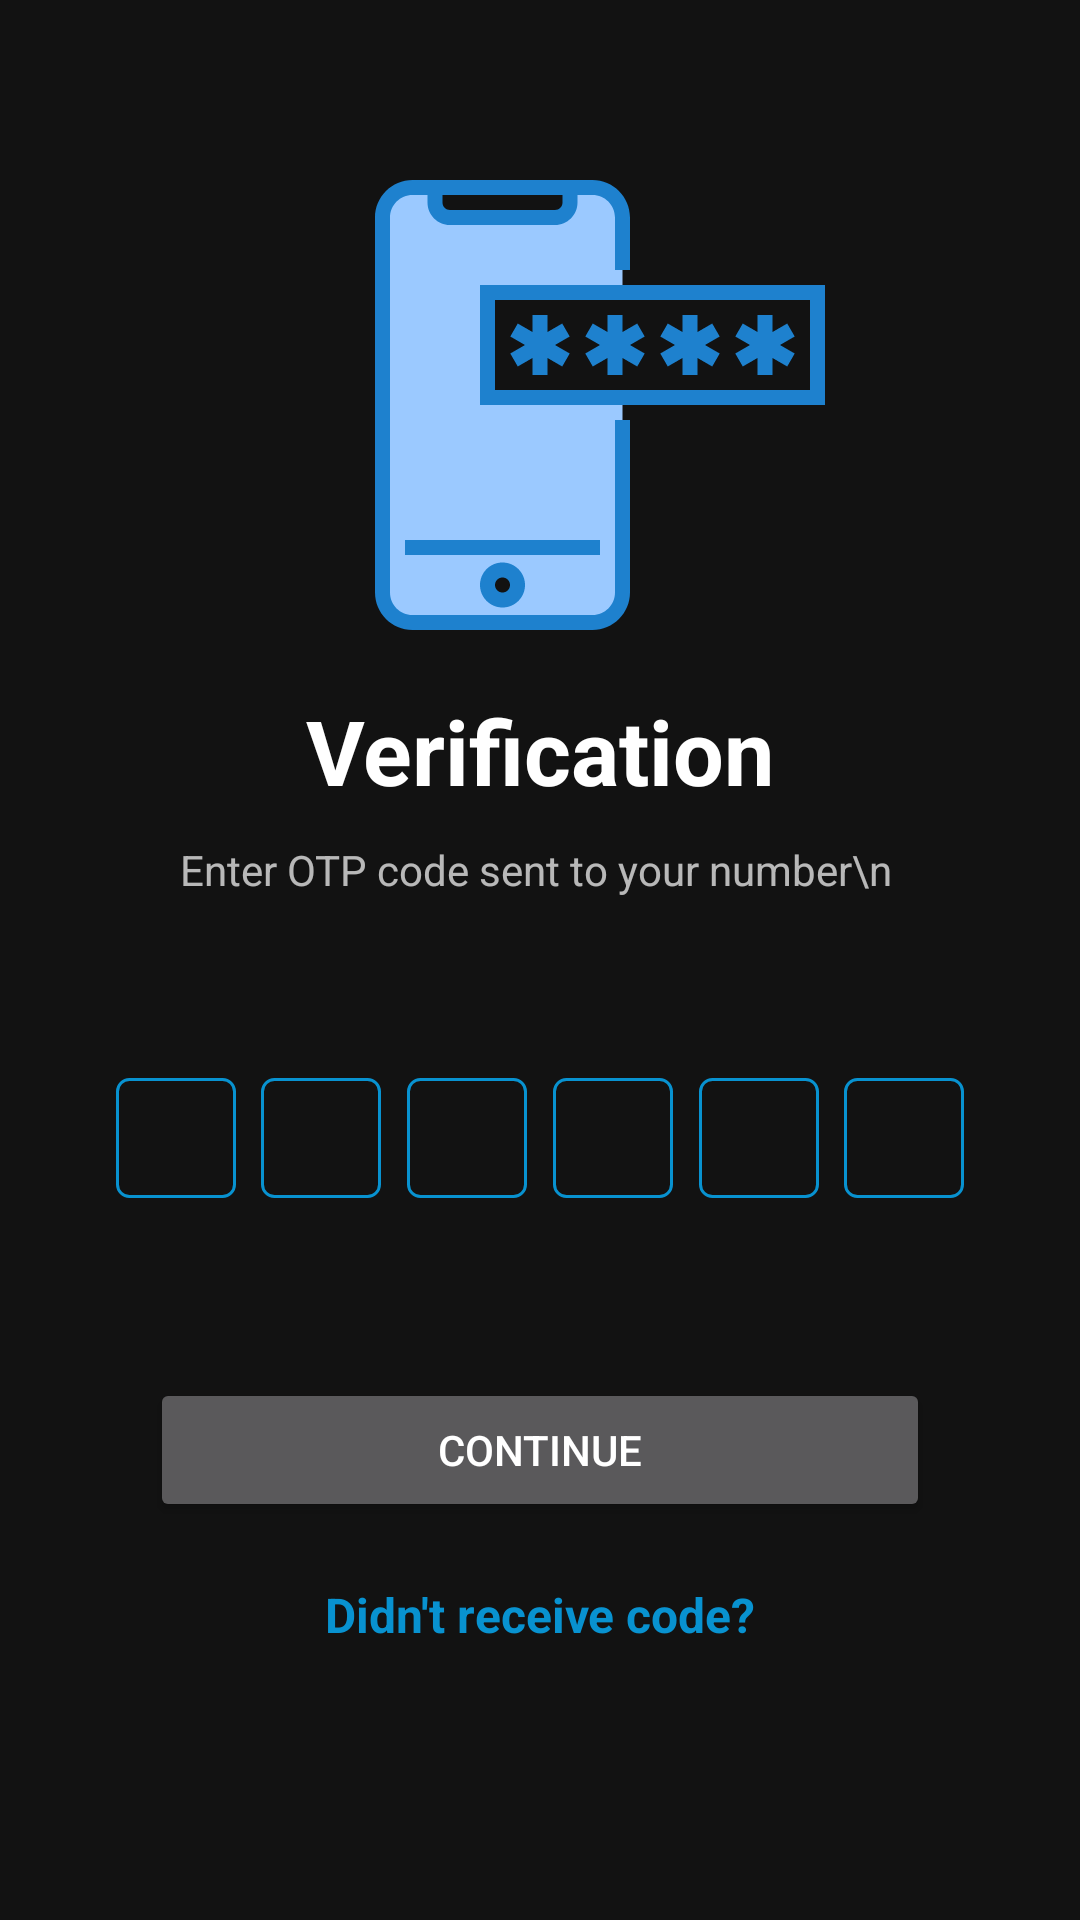

Write the Android layout XML for this screen, with the resource values it uses.
<!-- AndroidManifest.xml: application theme Theme.MessagingApp -->
<!-- res/layout/fragment_enter_otp.xml -->
<?xml version="1.0" encoding="utf-8"?>
<androidx.constraintlayout.widget.ConstraintLayout xmlns:android="http://schemas.android.com/apk/res/android"
    xmlns:app="http://schemas.android.com/apk/res-auto"
    xmlns:tools="http://schemas.android.com/tools"
    android:layout_width="match_parent"
    android:layout_height="match_parent"
    tools:context=".ui.register.enterotp.EnterOtpFragment">

    <ImageView
        android:id="@+id/imageView3"
        android:layout_width="wrap_content"
        android:layout_height="wrap_content"
        android:layout_marginStart="40dp"
        android:layout_marginTop="60dp"
        android:src="@drawable/ic_otp_code"
        app:layout_constraintEnd_toEndOf="parent"
        app:layout_constraintStart_toStartOf="parent"
        app:layout_constraintTop_toTopOf="parent" />

    <EditText
        android:id="@+id/et1"
        android:layout_width="40dp"
        android:layout_height="40dp"
        android:layout_marginStart="30dp"
        android:layout_marginTop="60dp"
        android:background="@drawable/edit_text_border"
        android:cursorVisible="false"
        android:ems="1"
        android:inputType="numberSigned"
        android:textAlignment="center"
        app:layout_constraintEnd_toStartOf="@+id/et2"
        app:layout_constraintHorizontal_bias="0.5"
        app:layout_constraintStart_toStartOf="parent"
        app:layout_constraintTop_toBottomOf="@+id/text_view_text" />

    <EditText
        android:id="@+id/et2"
        android:layout_width="40dp"
        android:layout_height="40dp"
        android:background="@drawable/edit_text_border"
        android:cursorVisible="false"
        android:ems="10"
        android:inputType="numberSigned"
        android:textAlignment="center"
        app:layout_constraintBottom_toBottomOf="@+id/et1"
        app:layout_constraintEnd_toStartOf="@+id/et3"
        app:layout_constraintHorizontal_bias="0.5"
        app:layout_constraintStart_toEndOf="@+id/et1" />

    <EditText
        android:id="@+id/et3"
        android:layout_width="40dp"
        android:layout_height="40dp"
        android:background="@drawable/edit_text_border"
        android:cursorVisible="false"
        android:ems="10"
        android:inputType="numberSigned"
        android:textAlignment="center"
        app:layout_constraintBottom_toBottomOf="@+id/et2"
        app:layout_constraintEnd_toStartOf="@+id/et4"
        app:layout_constraintHorizontal_bias="0.5"
        app:layout_constraintStart_toEndOf="@+id/et2" />

    <EditText
        android:id="@+id/et4"
        android:layout_width="40dp"
        android:layout_height="40dp"
        android:background="@drawable/edit_text_border"
        android:cursorVisible="false"
        android:ems="10"
        android:inputType="numberSigned"
        android:textAlignment="center"
        app:layout_constraintBottom_toBottomOf="@+id/et3"
        app:layout_constraintEnd_toStartOf="@+id/et5"
        app:layout_constraintHorizontal_bias="0.5"
        app:layout_constraintStart_toEndOf="@+id/et3" />

    <EditText
        android:id="@+id/et5"
        android:layout_width="40dp"
        android:layout_height="40dp"
        android:background="@drawable/edit_text_border"
        android:cursorVisible="false"
        android:ems="10"
        android:inputType="numberSigned"
        android:textAlignment="center"
        app:layout_constraintBottom_toBottomOf="@+id/et4"
        app:layout_constraintEnd_toStartOf="@+id/et6"
        app:layout_constraintHorizontal_bias="0.5"
        app:layout_constraintStart_toEndOf="@+id/et4" />

    <EditText
        android:id="@+id/et6"
        android:layout_width="40dp"
        android:layout_height="40dp"
        android:layout_marginEnd="30dp"
        android:background="@drawable/edit_text_border"
        android:cursorVisible="false"
        android:maxLength="1"
        android:inputType="numberSigned"
        android:textAlignment="center"
        app:layout_constraintBottom_toBottomOf="@+id/et5"
        app:layout_constraintEnd_toEndOf="parent"
        app:layout_constraintHorizontal_bias="0.5"
        app:layout_constraintStart_toEndOf="@+id/et5" />

    <TextView
        android:id="@+id/text_view_text"
        android:layout_width="wrap_content"
        android:layout_height="wrap_content"
        android:layout_marginTop="10dp"
        android:text="Enter OTP code sent to your number\n"
        android:textAlignment="center"
        app:layout_constraintEnd_toEndOf="@+id/tv_title"
        app:layout_constraintHorizontal_bias="0.524"
        app:layout_constraintStart_toStartOf="@+id/tv_title"
        app:layout_constraintTop_toBottomOf="@+id/tv_title" />

    <Button
        android:id="@+id/btn_verify"
        android:layout_width="match_parent"
        android:layout_height="wrap_content"
        android:layout_marginStart="50dp"
        android:layout_marginTop="60dp"
        android:layout_marginEnd="50dp"
        android:text="Continue"
        app:layout_constraintEnd_toEndOf="parent"
        app:layout_constraintStart_toStartOf="parent"
        app:layout_constraintTop_toBottomOf="@+id/et1" />

    <TextView
        android:id="@+id/tv_title"
        android:layout_width="wrap_content"
        android:layout_height="wrap_content"
        android:layout_marginTop="20dp"
        android:text="Verification"
        android:textColor="@color/white"
        android:textSize="30sp"
        android:textStyle="bold"
        app:layout_constraintEnd_toEndOf="parent"
        app:layout_constraintStart_toStartOf="parent"
        app:layout_constraintTop_toBottomOf="@+id/imageView3" />

    <TextView
        android:id="@+id/tv_didnt_receive_code"
        android:layout_width="wrap_content"
        android:layout_height="wrap_content"
        android:layout_marginTop="20dp"
        android:text="Didn't receive code?"
        android:textColor="@color/blue"
        android:textSize="16sp"
        android:textStyle="bold"
        app:layout_constraintEnd_toEndOf="@+id/btn_verify"
        app:layout_constraintStart_toStartOf="@+id/btn_verify"
        app:layout_constraintTop_toBottomOf="@+id/btn_verify" />

</androidx.constraintlayout.widget.ConstraintLayout>
<!-- resources referenced by this layout -->
<resources>
  <color name="blue">#0892D0</color>
  <color name="white">#FFFFFFFF</color>
  <!-- drawable edit_text_border (drawable) -->
  <?xml version="1.0" encoding="utf-8"?>
  <shape xmlns:android="http://schemas.android.com/apk/res/android">
      <stroke
          android:width="1dp"
          android:color="@color/blue" />
  
      <corners
          android:radius="4dp"/>
  </shape>
  <!-- drawable ic_otp_code: vector/xml drawable (drawable, 2561 chars, omitted) -->
  <style name="Theme.MessagingApp" parent="Theme.MaterialComponents.NoActionBar">
          
          <item name="colorPrimary">@color/blue</item>
          <item name="colorPrimaryVariant">@color/black</item>
          <item name="colorOnPrimary">@color/white</item>
          
          <item name="colorSecondary">@color/azure</item>
          <item name="colorSecondaryVariant">@color/blue</item>
          <item name="colorOnSecondary">@color/black</item>
          
          <item name="android:statusBarColor" tools:targetApi="l">?attr/colorPrimaryVariant</item>
          
      </style>
  <color name="black">#FF000000</color>
  <color name="azure">#007fff</color>
</resources>
